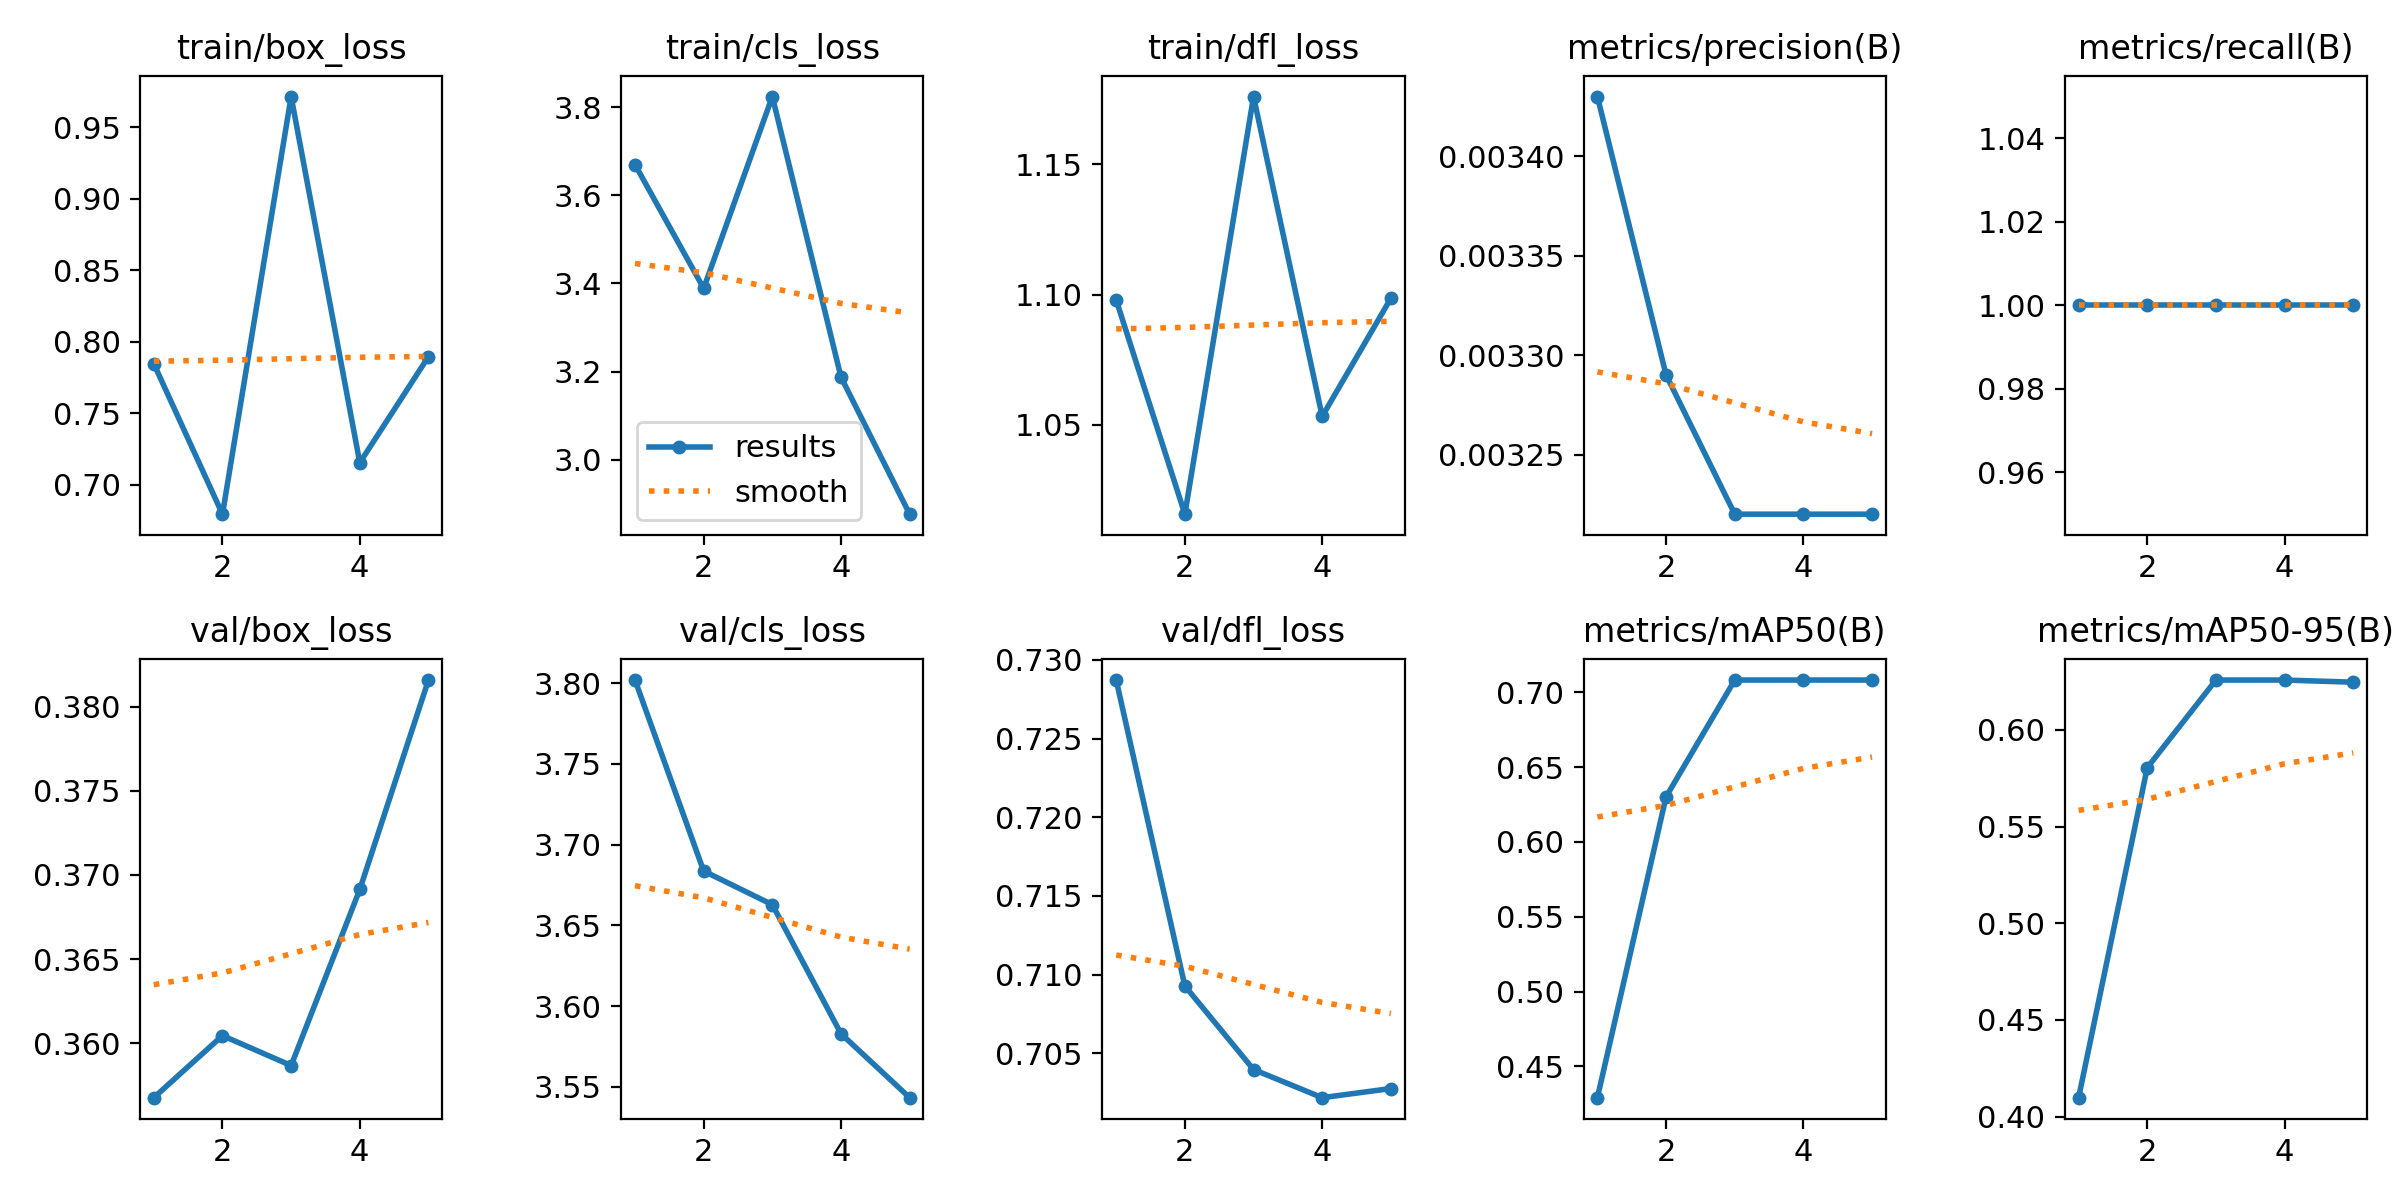

Values plotted in this chart, from the file beside it:
epoch, time, train/box_loss, train/cls_loss, train/dfl_loss, metrics/precision(B), metrics/recall(B), metrics/mAP50(B), metrics/mAP50-95(B), val/box_loss, val/cls_loss, val/dfl_loss, lr/pg0, lr/pg1, lr/pg2
1, 11.22, 0.7846, 3.67, 1.098, 0.00343, 1, 0.4291, 0.4098, 0.3568, 3.802, 0.7287, 7.145e-05, 7.145e-05, 7.145e-05
2, 23.34, 0.6793, 3.389, 1.016, 0.00329, 1, 0.6302, 0.5805, 0.3604, 3.684, 0.7093, 0.0001261, 0.0001261, 0.0001261
3, 35.92, 0.9715, 3.824, 1.176, 0.00322, 1, 0.7082, 0.6258, 0.3587, 3.663, 0.704, 0.0001467, 0.0001467, 0.0001467
4, 47.77, 0.7153, 3.188, 1.053, 0.00322, 1, 0.7082, 0.6258, 0.3691, 3.583, 0.7022, 0.0001334, 0.0001334, 0.0001334
5, 59.64, 0.7895, 2.876, 1.099, 0.00322, 1, 0.7082, 0.6247, 0.3816, 3.543, 0.7028, 8.61973e-05, 8.61973e-05, 8.61973e-05
